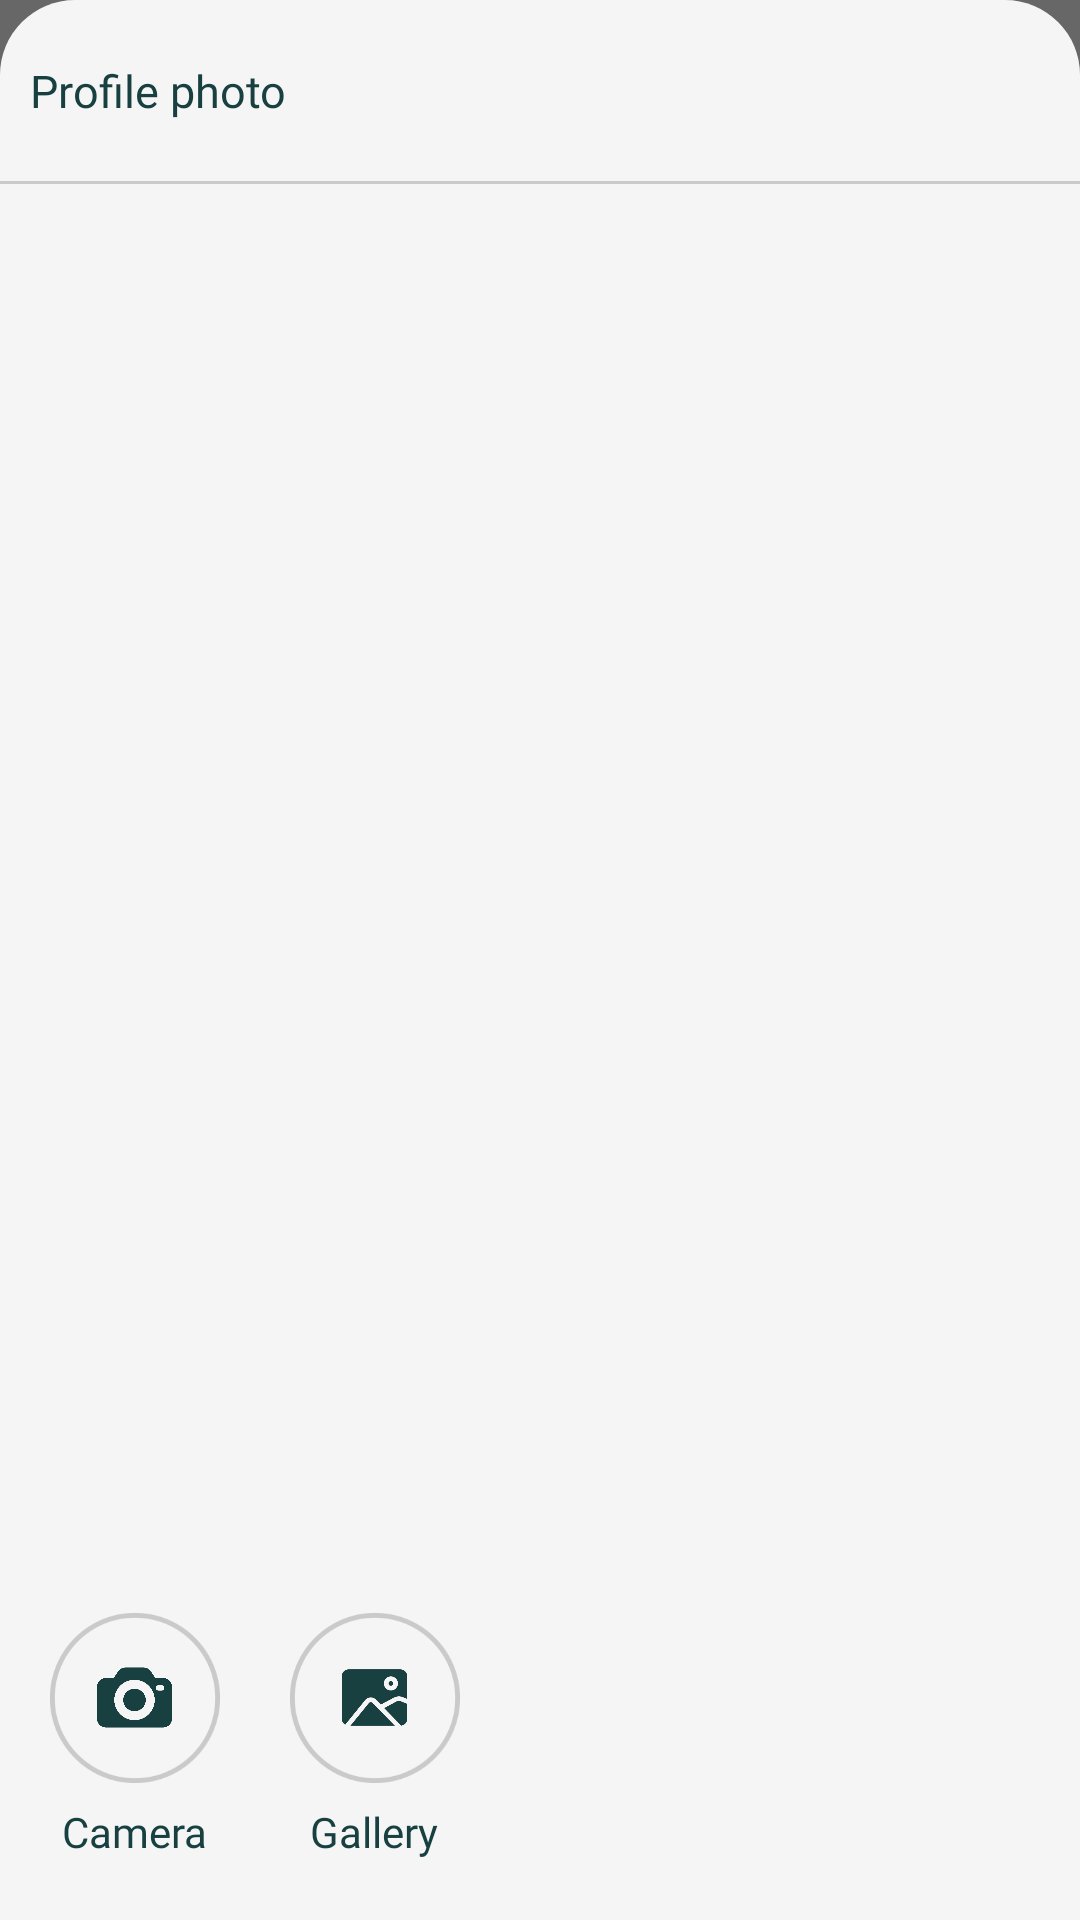

Reconstruct the res/layout file that produces this screen, plus the resources it refers to.
<!-- AndroidManifest.xml: application theme Theme.EcommerceUserPanel -->
<!-- res/layout/choose_image_dialog.xml -->
<?xml version="1.0" encoding="utf-8"?>
<RelativeLayout xmlns:android="http://schemas.android.com/apk/res/android"
    android:layout_width="match_parent"
    android:layout_height="190dp"
    android:background="#676767"
    android:layout_gravity="center">

    <RelativeLayout
        android:layout_width="match_parent"
        android:layout_height="match_parent"
        android:background="@drawable/menucorner">

        <ImageView
            android:id="@+id/line"
            android:layout_width="100dp"
            android:layout_height="40dp"
            android:visibility="gone"
            android:layout_centerHorizontal="true"
            android:src="@drawable/linedialog" />

        <ImageView
            android:id="@+id/close_dialog"
            android:layout_width="50dp"
            android:layout_height="50dp"
            android:layout_marginEnd="10dp"
            android:padding="15dp"
            android:layout_alignParentEnd="true"
            android:layout_marginTop="10dp"
            android:src="@drawable/ic_baseline_close_24"/>


        <RelativeLayout
            android:id="@+id/view_txt"
            android:layout_width="match_parent"
            android:layout_below="@id/line"
            android:layout_marginTop="20dp"
            android:layout_height="wrap_content">
            <TextView
                android:id="@+id/pf_txt"
                android:layout_width="wrap_content"
                android:layout_height="wrap_content"
                android:layout_marginStart="10dp"
                android:fontFamily="@font/quicksandsemibold"
                android:text="Profile photo"
                android:textColor="@color/rama"
                android:textSize="15dp" />


            <View
                android:layout_width="match_parent"
                android:layout_height="1dp"
                android:layout_marginTop="20dp"
                android:layout_below="@id/pf_txt"
                android:background="#CACACA"/>
        </RelativeLayout>



        <RelativeLayout
            android:id="@+id/camera_relative"
            android:layout_width="70dp"
            android:layout_marginTop="10dp"
            android:layout_marginStart="10dp"
            android:layout_marginBottom="20dp"
            android:layout_alignParentBottom="true"
            android:layout_height="wrap_content">
            <RelativeLayout
                android:id="@+id/circle"
                android:layout_width="70dp"
                android:padding="5dp"
                android:layout_centerHorizontal="true"
                android:layout_height="70dp">

                <ImageView
                    android:id="@+id/camera_img"
                    android:layout_width="70dp"
                    android:layout_height="70dp"
                    android:layout_centerInParent="true"
                    android:background="@drawable/ripaleffect"
                    android:src="@drawable/circle_line"
                    android:tint="#CACACA" />

                <ImageView
                    android:layout_width="25dp"
                    android:layout_height="25dp"
                    android:layout_centerInParent="true"
                    android:src="@drawable/camera"
                    android:tint="@color/rama"/>



            </RelativeLayout>

            <TextView
                android:layout_width="wrap_content"
                android:layout_height="wrap_content"
                android:layout_below="@id/circle"
                android:layout_centerHorizontal="true"
                android:fontFamily="@font/quicksandsemibold"
                android:text="Camera"
                android:textColor="@color/rama"
                android:textSize="14dp" />
        </RelativeLayout>


        <RelativeLayout
            android:id="@+id/gallery_relative"
            android:layout_toEndOf="@+id/camera_relative"
            android:layout_width="70dp"
            android:layout_marginTop="10dp"
            android:layout_alignParentBottom="true"
            android:layout_marginBottom="20dp"
            android:layout_marginStart="10dp"
            android:layout_height="wrap_content">
            <RelativeLayout
                android:id="@+id/circle1"
                android:layout_width="70dp"
                android:padding="5dp"
                android:layout_centerHorizontal="true"
                android:layout_height="70dp">

                <ImageView
                    android:id="@+id/gallery_img"
                    android:layout_width="70dp"
                    android:layout_height="70dp"
                    android:layout_centerInParent="true"
                    android:background="@drawable/ripaleffect"
                    android:src="@drawable/circle_line"
                    android:tint="#CACACA" />

                <ImageView
                    android:layout_width="25dp"
                    android:layout_height="25dp"
                    android:layout_centerInParent="true"
                    android:src="@drawable/gallery"
                    android:tint="@color/rama"/>



            </RelativeLayout>
            <TextView
                android:layout_width="wrap_content"
                android:layout_height="wrap_content"
                android:textColor="@color/rama"
                android:fontFamily="@font/quicksandsemibold"
                android:textSize="14dp"
                android:layout_centerHorizontal="true"
                android:layout_below="@id/circle1"
                android:text="Gallery"/>
        </RelativeLayout>


    </RelativeLayout>

</RelativeLayout>
<!-- resources referenced by this layout -->
<resources>
  <color name="rama">#184040</color>
  <!-- drawable camera: png bitmap (drawable-v24, 16584 bytes) -->
  <!-- drawable circle_line: png bitmap (drawable-v24, 19599 bytes) -->
  <!-- drawable gallery: png bitmap (drawable-v24, 15523 bytes) -->
  <!-- drawable menucorner (drawable) -->
  <shape xmlns:android="http://schemas.android.com/apk/res/android">
      <corners
          android:topLeftRadius="25dp"
          android:topRightRadius="25dp" />
  
      <solid android:color="#F5F5F5"/>
  
  </shape>
  <!-- drawable ripaleffect (drawable) -->
  <ripple xmlns:android="http://schemas.android.com/apk/res/android"
      xmlns:tools="http://schemas.android.com/tools"
      android:color="@color/greylight"
      tools:targetApi="lollipop">
      <item android:id="@android:id/mask">
          <shape android:shape="rectangle">
              <solid android:color="@color/greylight" />
          </shape>
      </item>
  </ripple>
  <style name="Theme.EcommerceUserPanel" parent="Theme.MaterialComponents.DayNight.NoActionBar">
          
          <item name="colorPrimary">@color/purple_500</item>
          <item name="colorPrimaryVariant">@color/purple_200</item>
          <item name="colorOnPrimary">@color/white</item>
          
          <item name="colorSecondary">@color/teal_200</item>
          <item name="colorSecondaryVariant">@color/teal_700</item>
          <item name="colorOnSecondary">@color/black</item>
          
          <item name="android:statusBarColor" tools:targetApi="l">?attr/colorPrimaryVariant</item>
          
      </style>
  <color name="greylight">#becbcb</color>
  <color name="purple_500">#FFFFFF</color>
  <color name="purple_200">#FFFFFF</color>
  <color name="white">#FFFFFFFF</color>
  <color name="teal_200">#FF03DAC5</color>
  <color name="teal_700">#FF018786</color>
  <color name="black">#000000</color>
</resources>
